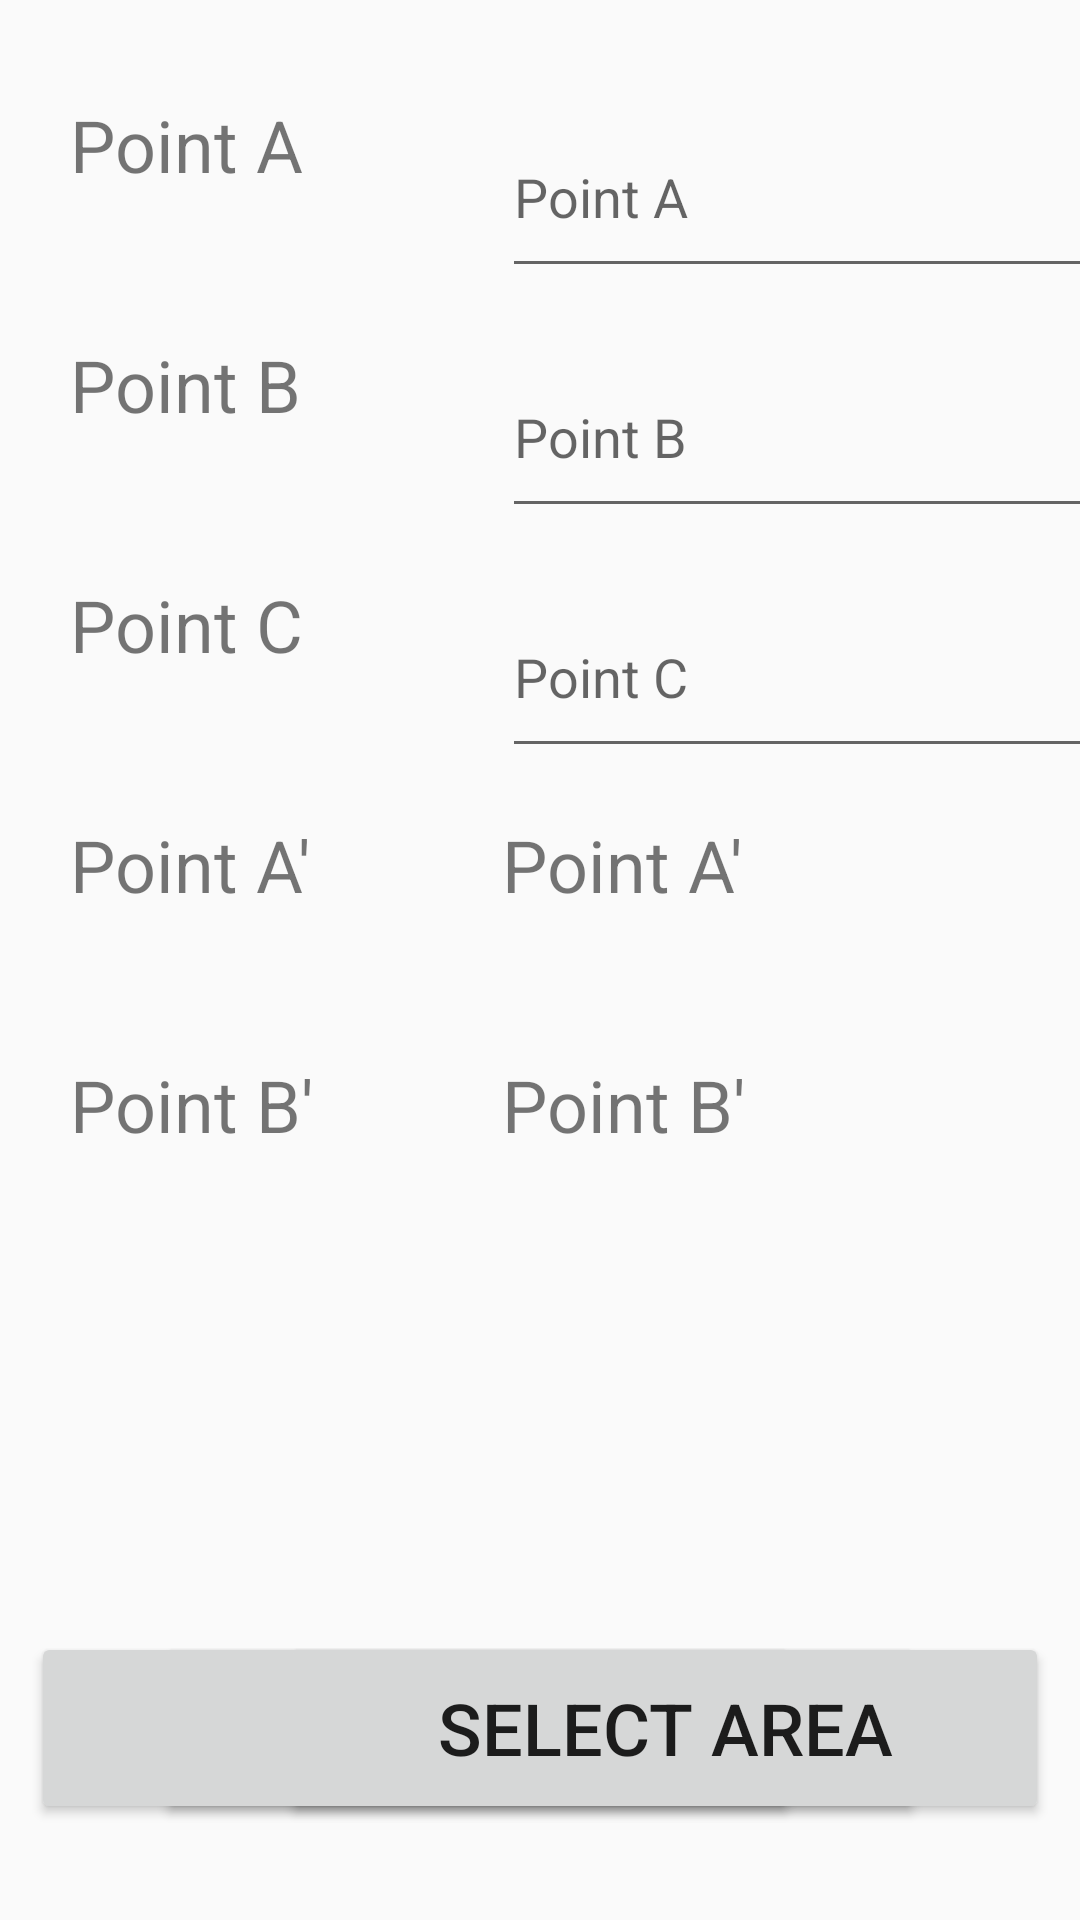

Produce the Android XML layout that renders to this screen, including the resource entries it uses.
<!-- AndroidManifest.xml: application theme AppTheme -->
<!-- res/layout/activity_area_settings.xml -->
<?xml version="1.0" encoding="utf-8"?>
<android.support.constraint.ConstraintLayout xmlns:android="http://schemas.android.com/apk/res/android"
    xmlns:app="http://schemas.android.com/apk/res-auto"
    xmlns:tools="http://schemas.android.com/tools"
    android:layout_width="match_parent"
    android:layout_height="match_parent"
    tools:context=".AreaSettingsActivity">

    <Button
        android:id="@+id/btn_ok"
        android:layout_width="256dp"
        android:layout_height="64dp"
        android:layout_marginBottom="32dp"
        android:text="@string/ok"
        android:textSize="24sp"
        app:layout_constraintBottom_toBottomOf="parent"
        app:layout_constraintEnd_toEndOf="parent"
        app:layout_constraintHorizontal_bias="0.1"
        app:layout_constraintStart_toStartOf="parent" />

    <Button
        android:id="@+id/btn_compute"
        android:layout_width="256dp"
        android:layout_height="64dp"
        android:layout_marginBottom="32dp"
        android:text="@string/compute"
        android:textSize="24sp"
        app:layout_constraintBottom_toBottomOf="parent"
        app:layout_constraintEnd_toEndOf="parent"
        app:layout_constraintStart_toStartOf="parent" />

    <Button
        android:id="@+id/btn_select_area"
        android:layout_width="256dp"
        android:layout_height="64dp"
        android:layout_marginBottom="32dp"
        android:text="@string/select_area"
        android:textSize="24sp"
        app:layout_constraintBottom_toBottomOf="parent"
        app:layout_constraintEnd_toEndOf="parent"
        app:layout_constraintHorizontal_bias="0.9"
        app:layout_constraintStart_toStartOf="parent" />

    <TextView
        android:id="@+id/txb_point_a"
        android:layout_width="128dp"
        android:layout_height="64dp"
        android:layout_marginTop="32dp"
        android:text="@string/point_a"
        android:textSize="24sp"
        app:layout_constraintEnd_toEndOf="parent"
        app:layout_constraintHorizontal_bias="0.1"
        app:layout_constraintStart_toStartOf="parent"
        app:layout_constraintTop_toTopOf="parent" />

    <EditText
        android:id="@+id/num_a_lat"
        android:layout_width="256dp"
        android:layout_height="64dp"
        android:layout_marginStart="16dp"
        android:layout_marginTop="32dp"
        android:ems="10"
        android:hint="@string/point_a"
        android:inputType="numberDecimal|numberSigned"
        app:layout_constraintStart_toEndOf="@+id/txb_point_a"
        app:layout_constraintTop_toTopOf="parent" />

    <EditText
        android:id="@+id/num_a_lng"
        android:layout_width="256dp"
        android:layout_height="64dp"
        android:layout_marginStart="16dp"
        android:layout_marginTop="32dp"
        android:ems="10"
        android:hint="@string/point_a"
        android:inputType="numberDecimal|numberSigned"
        app:layout_constraintStart_toEndOf="@+id/num_a_lat"
        app:layout_constraintTop_toTopOf="parent" />

    <TextView
        android:id="@+id/txb_point_b"
        android:layout_width="128dp"
        android:layout_height="64dp"
        android:layout_marginTop="16dp"
        android:text="@string/point_b"
        android:textSize="24sp"
        app:layout_constraintEnd_toEndOf="parent"
        app:layout_constraintHorizontal_bias="0.1"
        app:layout_constraintStart_toStartOf="parent"
        app:layout_constraintTop_toBottomOf="@+id/txb_point_a" />

    <EditText
        android:id="@+id/num_b_lat"
        android:layout_width="256dp"
        android:layout_height="64dp"
        android:layout_marginStart="16dp"
        android:layout_marginTop="16dp"
        android:ems="10"
        android:hint="@string/point_b"
        android:inputType="numberDecimal|numberSigned"
        app:layout_constraintStart_toEndOf="@+id/txb_point_b"
        app:layout_constraintTop_toBottomOf="@+id/num_a_lat" />

    <EditText
        android:id="@+id/num_b_lng"
        android:layout_width="256dp"
        android:layout_height="64dp"
        android:layout_marginStart="16dp"
        android:layout_marginTop="16dp"
        android:ems="10"
        android:hint="@string/point_b"
        android:inputType="numberDecimal|numberSigned"
        app:layout_constraintStart_toEndOf="@+id/num_b_lat"
        app:layout_constraintTop_toBottomOf="@+id/num_a_lng" />

    <TextView
        android:id="@+id/txb_point_c"
        android:layout_width="128dp"
        android:layout_height="64dp"
        android:layout_marginTop="16dp"
        android:text="@string/point_c"
        android:textSize="24sp"
        app:layout_constraintEnd_toEndOf="parent"
        app:layout_constraintHorizontal_bias="0.1"
        app:layout_constraintStart_toStartOf="parent"
        app:layout_constraintTop_toBottomOf="@+id/txb_point_b" />

    <EditText
        android:id="@+id/num_c_lat"
        android:layout_width="256dp"
        android:layout_height="64dp"
        android:layout_marginStart="16dp"
        android:layout_marginTop="16dp"
        android:ems="10"
        android:hint="@string/point_c"
        android:inputType="numberDecimal|numberSigned"
        app:layout_constraintStart_toEndOf="@+id/txb_point_c"
        app:layout_constraintTop_toBottomOf="@+id/num_b_lat" />

    <EditText
        android:id="@+id/num_c_lng"
        android:layout_width="256dp"
        android:layout_height="64dp"
        android:layout_marginStart="16dp"
        android:layout_marginTop="16dp"
        android:ems="10"
        android:hint="@string/point_c"
        android:inputType="numberDecimal|numberSigned"
        app:layout_constraintStart_toEndOf="@+id/num_c_lat"
        app:layout_constraintTop_toBottomOf="@+id/num_b_lng" />

    <TextView
        android:id="@+id/txb_point_aa"
        android:layout_width="128dp"
        android:layout_height="64dp"
        android:layout_marginTop="16dp"
        android:text="@string/point_a_com"
        android:textSize="24sp"
        app:layout_constraintEnd_toEndOf="parent"
        app:layout_constraintHorizontal_bias="0.1"
        app:layout_constraintStart_toStartOf="parent"
        app:layout_constraintTop_toBottomOf="@+id/txb_point_c" />

    <TextView
        android:id="@+id/txb_aa_lat"
        android:layout_width="256dp"
        android:layout_height="64dp"
        android:layout_marginStart="16dp"
        android:layout_marginTop="16dp"
        android:text="@string/point_a_com"
        android:textSize="24sp"
        app:layout_constraintStart_toEndOf="@+id/txb_point_aa"
        app:layout_constraintTop_toBottomOf="@+id/num_c_lat" />

    <TextView
        android:id="@+id/txb_aa_lng"
        android:layout_width="256dp"
        android:layout_height="60dp"
        android:layout_marginStart="16dp"
        android:layout_marginTop="16dp"
        android:text="@string/point_a_com"
        android:textSize="24sp"
        app:layout_constraintStart_toEndOf="@+id/txb_aa_lat"
        app:layout_constraintTop_toBottomOf="@+id/num_c_lng" />

    <TextView
        android:id="@+id/txb_point_bb"
        android:layout_width="128dp"
        android:layout_height="64dp"
        android:layout_marginTop="16dp"
        android:text="@string/point_b_com"
        android:textSize="24sp"
        app:layout_constraintEnd_toEndOf="parent"
        app:layout_constraintHorizontal_bias="0.1"
        app:layout_constraintStart_toStartOf="parent"
        app:layout_constraintTop_toBottomOf="@+id/txb_point_aa" />

    <TextView
        android:id="@+id/txb_bb_lat"
        android:layout_width="256dp"
        android:layout_height="64dp"
        android:layout_marginStart="16dp"
        android:layout_marginTop="16dp"
        android:text="@string/point_b_com"
        android:textSize="24sp"
        app:layout_constraintStart_toEndOf="@+id/txb_point_bb"
        app:layout_constraintTop_toBottomOf="@+id/txb_aa_lat" />

    <TextView
        android:id="@+id/txb_bb_lng"
        android:layout_width="256dp"
        android:layout_height="64dp"
        android:layout_marginStart="16dp"
        android:layout_marginTop="20dp"
        android:text="@string/point_b_com"
        android:textSize="24sp"
        app:layout_constraintStart_toEndOf="@+id/txb_bb_lat"
        app:layout_constraintTop_toBottomOf="@+id/txb_aa_lng" />

</android.support.constraint.ConstraintLayout>
<!-- resources referenced by this layout -->
<resources>
  <string name="compute">Compute</string>
  <string name="ok">OK</string>
  <string name="point_a">Point A</string>
  <string name="point_a_com">Point A\'</string>
  <string name="point_b">Point B</string>
  <string name="point_b_com">Point B\'</string>
  <string name="point_c">Point C</string>
  <string name="select_area">Select Area</string>
  <style name="AppTheme" parent="Theme.AppCompat.Light.NoActionBar">
          <item name="colorPrimary">@color/colorPrimary</item>
          <item name="colorPrimaryDark">@color/colorPrimaryDark</item>
          <item name="colorAccent">@color/colorAccent</item>
      </style>
  <!-- not gathered from this repository: default colours our renderer supplied (Android Studio template values) -->
  <color name="colorPrimary">#FF6200EE</color>
  <color name="colorPrimaryDark">#FF3700B3</color>
  <color name="colorAccent">#FF03DAC5</color>
</resources>
